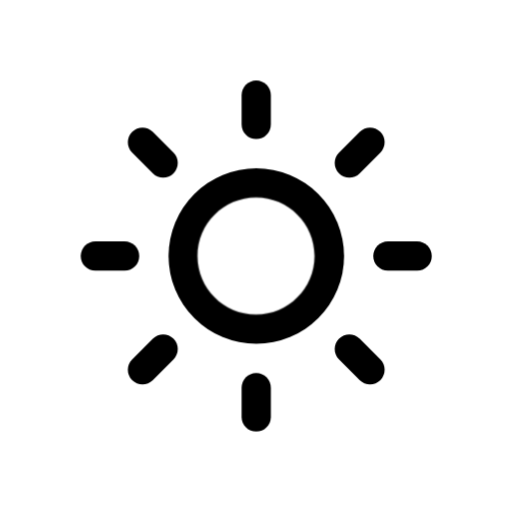
t = 0.00 s
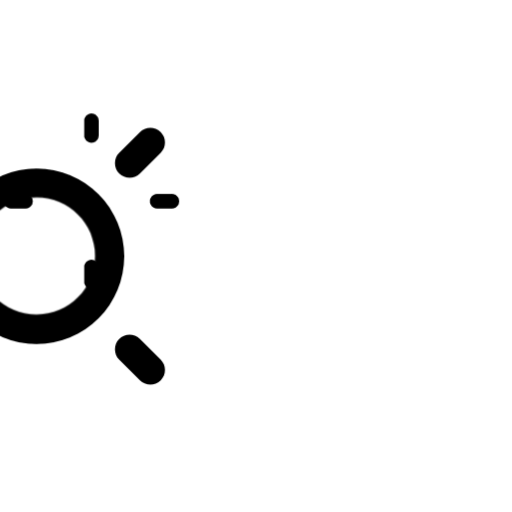
t = 3.00 s
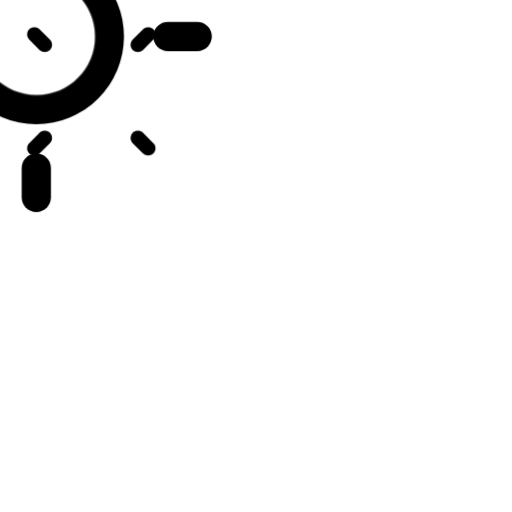
t = 6.00 s
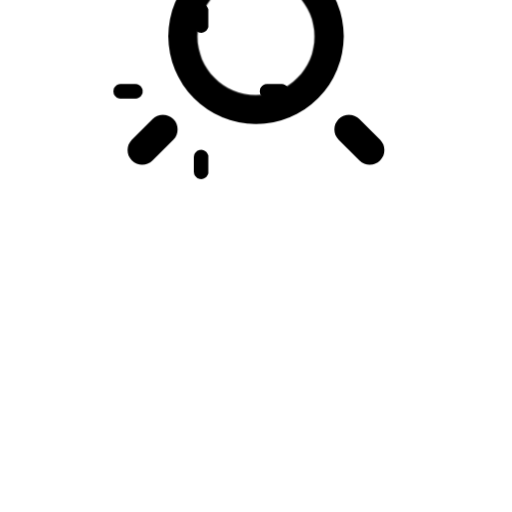
t = 9.00 s

The animated SVG that drew these frames (rendered in a browser with its animation timeline set to each time). Animation: 4 CSS @keyframes rules; frames cover the first 9.00 s, repeats indefinitely.

<svg
    version="1.1"
    id="sun"
    class="climacon climacon_sun"
    xmlns="http://www.w3.org/2000/svg"
    xmlns:xlink="http://www.w3.org/1999/xlink"
    x="0px"
    y="0px"
    viewBox="15 15 70 70"
    enable-background="new 15 15 70 70"
    xml:space="preserve">
    <style type="text/css"><![CDATA[

        svg{
            shape-rendering: geometricPrecision
        }

        g, path, circle, rect{
        
            -webkit-transform-origin: 50% 50%;
            -moz-transform-origin: 50% 50%;
            -o-transform-origin: 50% 50%;
            transform-origin: 50% 50%;

            -webkit-animation-timing-function: linear;
            -moz-animation-timing-function: linear;
            animation-timing-function: linear;
            -o-animation-timing-function: linear;
  
            -o-animation-direction: normal;
            animation-direction: normal;
            -webkit-animation-direction: normal;
            -moz-animation-direction: normal;

            -moz-animation-iteration-count: infinite;
            -webkit-animation-iteration-count: infinite;
            -o-animation-iteration-count: infinite;
            animation-iteration-count: infinite;

            -moz-animation-duration: 12s;
            -webkit-animation-duration: 12s;
            -o-animation-duration: 12s;
            animation-duration: 12s;

        }

        .climacon_componentWrap-sun{
        
            -webkit-animation-name: rotate;
            -moz-animation-name: rotate;
            -o-animation-name: rotate;
            animation-name: rotate;
        }

        .climacon_component-stroke_sunSpoke {

            -webkit-animation-name: scale;
            -moz-animation-name: scale;
            -o-animation-name: scale;
            animation-name: scale;

            -webkit-animation-direction: alternate;
            -moz-animation-direction: alternate;
            -o-animation-direction: alternate;
            animation-direction: alternate;

            -webkit-animation-duration: 3s;
            -moz-animation-duration: 3s;
            -o-animation-duration: 3s;
            animation-duration: 3s;

        }

        .climacon_component-stroke_sunSpoke:nth-child(even) {

            -webkit-animation-delay: 3s;
            -moz-animation-delay: 3s;
            -o-animation-delay: 3s;
            animation-delay: 3s;

        }

        @-webkit-keyframes rotate{
            0%{
                -webkit-transform: rotate(0);
            }
            100%{
                -webkit-transform: rotate(360deg);
            }   
        }


        @-moz-keyframes rotate{
            0%{
                -moz-transform: rotate(0);
            }
            100%{
                -moz-transform: rotate(360deg);
            }   
        }


        @-o-keyframes rotate{
            0%{
                -o-transform: rotate(0);
            }
            100%{
                -o-transform: rotate(360deg);
            }   
        }


        @keyframes rotate{
            0%{
                transform: rotate(0);
            }
            100%{
                transform: rotate(360deg);
            }   
        }

        @-webkit-keyframes scale{
            0%{
                -webkit-transform: scale(1,1);
            }
            100%{
                -webkit-transform: scale(.5,.5);
            }   
        }

        @-moz-keyframes scale{
            0%{
                -moz-transform: scale(1,1);
            }
            100%{
                -moz-transform: scale(.5,.5);
            }   
        }

        @-o-keyframes scale{
            0%{
                -o-transform: scale(1,1);
            }
            100%{
                -o-transform: scale(.5,.5);
            }   
        }

        @keyframes scale{
            0%{
                transform: scale(1,1);
            }
            100%{
                transform: scale(.5,.5);
            }   
        }

    ]]></style>
    <clipPath id="sunFillClip">
        <path
        d="M0,0v100h100V0H0z M50.001,57.999c-4.417,0-8-3.582-8-7.999c0-4.418,3.582-7.999,8-7.999s7.998,3.581,7.998,7.999C57.999,54.417,54.418,57.999,50.001,57.999z"
        />
    </clipPath>
    <g class="climacon_iconWrap climacon_iconWrap-sun">
        <g class="climacon_componentWrap climacon_componentWrap-sun">
            <g class="climacon_componentWrap climacon_componentWrap-sunSpoke">
                <path
                class="climacon_component climacon_component-stroke climacon_component-stroke_sunSpoke climacon_component-stroke_sunSpoke-east"
                d="M72.03,51.999h-3.998c-1.105,0-2-0.896-2-1.999s0.895-2,2-2h3.998c1.104,0,2,0.896,2,2S73.136,51.999,72.03,51.999z"
                />
                <path
                class="climacon_component climacon_component-stroke climacon_component-stroke_sunSpoke climacon_component-stroke_sunSpoke-northEast"
                d="M64.175,38.688c-0.781,0.781-2.049,0.781-2.828,0c-0.781-0.781-0.781-2.047,0-2.828l2.828-2.828c0.779-0.781,2.047-0.781,2.828,0c0.779,0.781,0.779,2.047,0,2.828L64.175,38.688z"
                />
                <path
                class="climacon_component climacon_component-stroke climacon_component-stroke_sunSpoke climacon_component-stroke_sunSpoke-north"
                d="M50.034,34.002c-1.105,0-2-0.896-2-2v-3.999c0-1.104,0.895-2,2-2c1.104,0,2,0.896,2,2v3.999C52.034,33.106,51.136,34.002,50.034,34.002z"
                />
                <path
                class="climacon_component climacon_component-stroke climacon_component-stroke_sunSpoke climacon_component-stroke_sunSpoke-northWest"
                d="M35.893,38.688l-2.827-2.828c-0.781-0.781-0.781-2.047,0-2.828c0.78-0.781,2.047-0.781,2.827,0l2.827,2.828c0.781,0.781,0.781,2.047,0,2.828C37.94,39.469,36.674,39.469,35.893,38.688z"
                />
                <path
                class="climacon_component climacon_component-stroke climacon_component-stroke_sunSpoke climacon_component-stroke_sunSpoke-west"
                d="M34.034,50c0,1.104-0.896,1.999-2,1.999h-4c-1.104,0-1.998-0.896-1.998-1.999s0.896-2,1.998-2h4C33.14,48,34.034,48.896,34.034,50z"
                />
                <path
                class="climacon_component climacon_component-stroke climacon_component-stroke_sunSpoke climacon_component-stroke_sunSpoke-southWest"
                d="M35.893,61.312c0.781-0.78,2.048-0.78,2.827,0c0.781,0.78,0.781,2.047,0,2.828l-2.827,2.827c-0.78,0.781-2.047,0.781-2.827,0c-0.781-0.78-0.781-2.047,0-2.827L35.893,61.312z"
                />
                <path
                class="climacon_component climacon_component-stroke climacon_component-stroke_sunSpoke climacon_component-stroke_sunSpoke-south"
                d="M50.034,65.998c1.104,0,2,0.895,2,1.999v4c0,1.104-0.896,2-2,2c-1.105,0-2-0.896-2-2v-4C48.034,66.893,48.929,65.998,50.034,65.998z"
                />
                <path
                class="climacon_component climacon_component-stroke climacon_component-stroke_sunSpoke climacon_component-stroke_sunSpoke-southEast"
                d="M64.175,61.312l2.828,2.828c0.779,0.78,0.779,2.047,0,2.827c-0.781,0.781-2.049,0.781-2.828,0l-2.828-2.827c-0.781-0.781-0.781-2.048,0-2.828C62.126,60.531,63.392,60.531,64.175,61.312z"
                />
            </g>
            <g class="climacon_componentWrap climacon_componentWrap_sunBody" clip-path="url(#sunFillClip)">
                <circle
                class="climacon_component climacon_component-stroke climacon_component-stroke_sunBody"
                cx="50.034"
                cy="50"
                r="11.999"
                />
            </g>
        </g>
    </g>
</svg><!-- sun -->
